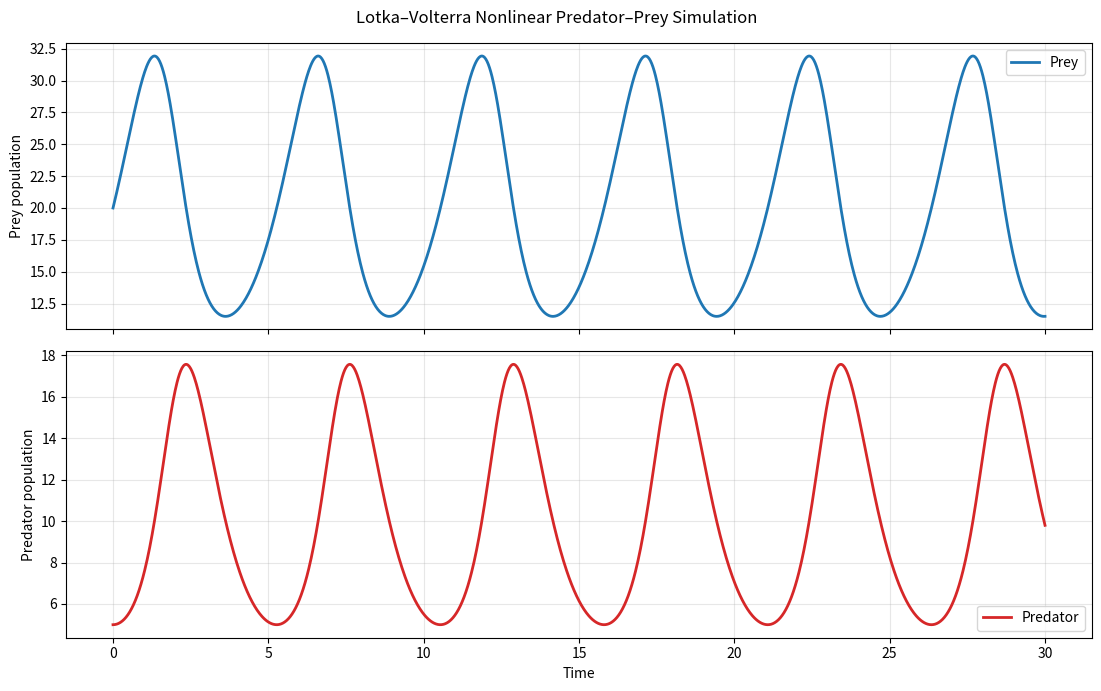
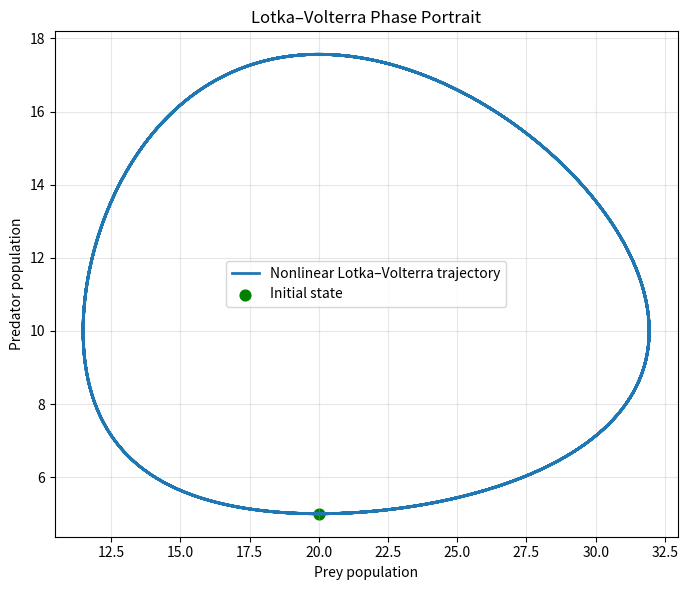
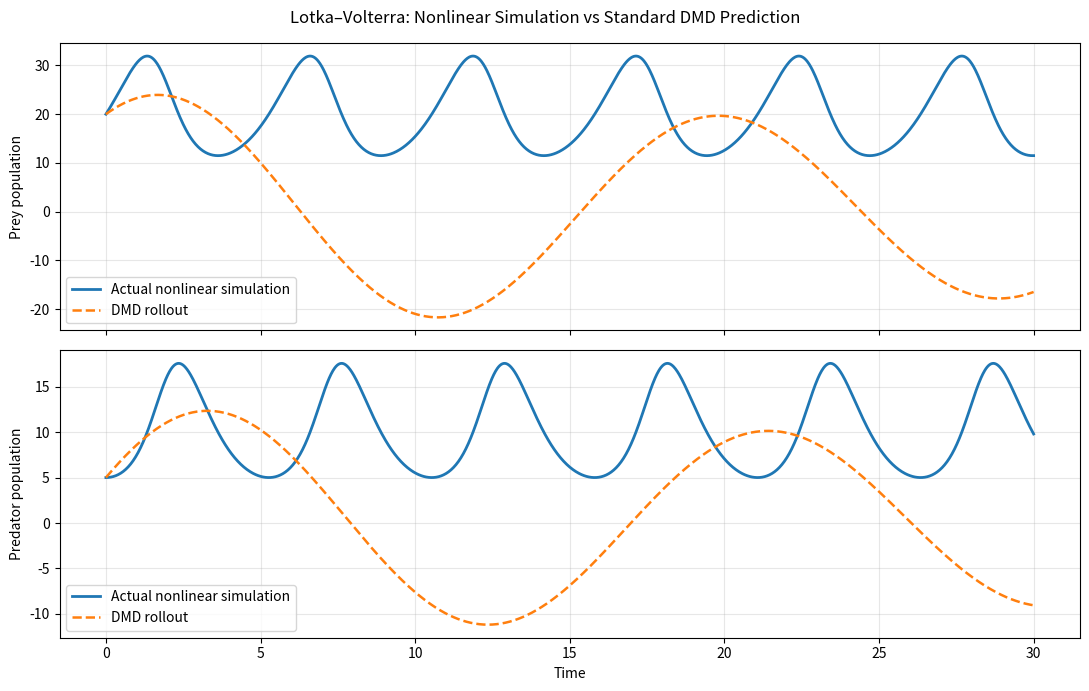

These charts were generated, in order, by the following Python code:
import os
import numpy as np
import pandas as pd
import matplotlib.pyplot as plt


def lotka_volterra_rhs(state, alpha, beta, delta, gamma):
    prey, predator = state

    dprey_dt = alpha * prey - beta * prey * predator
    dpredator_dt = delta * prey * predator - gamma * predator

    return np.array([dprey_dt, dpredator_dt])


def simulate_lotka_volterra(
    duration=30.0,
    dt=0.02,
    initial_state=np.array([20.0, 5.0]),
    alpha=1.0,
    beta=0.10,
    delta=0.075,
    gamma=1.5
):
    num_steps = int(duration / dt)
    time = np.arange(num_steps + 1) * dt

    states = np.zeros((num_steps + 1, 2))
    states[0] = initial_state

    # Fourth-order Runge-Kutta integration
    for k in range(num_steps):
        xk = states[k]

        k1 = lotka_volterra_rhs(xk, alpha, beta, delta, gamma)
        k2 = lotka_volterra_rhs(xk + 0.5 * dt * k1, alpha, beta, delta, gamma)
        k3 = lotka_volterra_rhs(xk + 0.5 * dt * k2, alpha, beta, delta, gamma)
        k4 = lotka_volterra_rhs(xk + dt * k3, alpha, beta, delta, gamma)

        states[k + 1] = xk + (dt / 6.0) * (k1 + 2.0 * k2 + 2.0 * k3 + k4)

        # Prevent tiny numerical negative values
        states[k + 1] = np.maximum(states[k + 1], 1e-8)

    return time, states


def fit_dmd(X, X_next, rank=None):
    U, singular_values, Vh = np.linalg.svd(X, full_matrices=False)

    if rank is None:
        rank = len(singular_values)

    U_r = U[:, :rank]
    S_r = singular_values[:rank]
    V_r = Vh[:rank, :].T

    A = X_next @ V_r @ np.diag(1.0 / S_r) @ U_r.T

    return A, singular_values


def rollout(A, initial_state, num_steps):
    prediction = np.zeros((len(initial_state), num_steps + 1))
    prediction[:, 0] = initial_state

    for k in range(num_steps):
        prediction[:, k + 1] = A @ prediction[:, k]

    return prediction


def main():
    os.makedirs("data", exist_ok=True)
    os.makedirs("results", exist_ok=True)

    # 1. Generate nonlinear Lotka–Volterra data
    time, states = simulate_lotka_volterra()

    df = pd.DataFrame({
        "time": time,
        "prey": states[:, 0],
        "predator": states[:, 1]
    })
    df.to_csv("data/lotka_volterra_data.csv", index=False)

    # 2. Form DMD snapshot matrices
    snapshots = states.T
    X = snapshots[:, :-1]
    X_next = snapshots[:, 1:]

    # 3. Identify best-fit linear DMD model
    A, singular_values = fit_dmd(X, X_next, rank=2)

    # 4. Evaluate one-step prediction
    one_step_prediction = A @ X
    one_step_rmse = np.sqrt(
        np.mean((one_step_prediction - X_next) ** 2, axis=1)
    )

    # 5. Evaluate full open-loop rollout
    predicted = rollout(A, snapshots[:, 0], X.shape[1])
    actual = snapshots
    rollout_rmse = np.sqrt(
        np.mean((predicted - actual) ** 2, axis=1)
    )

    print("\nLotka–Volterra DMD complete")
    print("State matrix shape:", snapshots.shape)
    print("X shape:", X.shape)
    print("A shape:", A.shape)

    print("\nLearned DMD matrix A:")
    print(A)

    print("\nSingular values:")
    print(singular_values)

    print("\nOne-step RMSE [prey, predator]:")
    print(one_step_rmse)

    print("\nRollout RMSE [prey, predator]:")
    print(rollout_rmse)

    np.savetxt(
        "results/lotka_volterra_A_matrix.csv",
        A,
        delimiter=",",
        header="A_matrix",
        comments=""
    )

    np.savez(
        "results/lotka_volterra_dmd_model.npz",
        A=A,
        singular_values=singular_values,
        state_columns=np.array(["prey", "predator"])
    )

    # Plot 1: actual population time series
    fig, axes = plt.subplots(2, 1, figsize=(11, 7), sharex=True)

    axes[0].plot(time, actual[0], label="Prey", color="tab:blue", linewidth=2)
    axes[0].set_ylabel("Prey population")
    axes[0].grid(True, alpha=0.3)
    axes[0].legend()

    axes[1].plot(time, actual[1], label="Predator", color="tab:red", linewidth=2)
    axes[1].set_xlabel("Time")
    axes[1].set_ylabel("Predator population")
    axes[1].grid(True, alpha=0.3)
    axes[1].legend()

    fig.suptitle("Lotka–Volterra Nonlinear Predator–Prey Simulation")
    plt.tight_layout()
    plt.savefig("results/lotka_volterra_timeseries.png", dpi=200)
    plt.close()

    # Plot 2: phase portrait
    plt.figure(figsize=(7, 6))
    plt.plot(
        actual[0],
        actual[1],
        label="Nonlinear Lotka–Volterra trajectory",
        linewidth=2
    )
    plt.scatter(actual[0, 0], actual[1, 0], color="green", s=60, label="Initial state")
    plt.xlabel("Prey population")
    plt.ylabel("Predator population")
    plt.title("Lotka–Volterra Phase Portrait")
    plt.grid(True, alpha=0.3)
    plt.legend()
    plt.tight_layout()
    plt.savefig("results/lotka_volterra_phase_portrait.png", dpi=200)
    plt.close()

    # Plot 3: DMD rollout compared with nonlinear simulation
    fig, axes = plt.subplots(2, 1, figsize=(11, 7), sharex=True)

    axes[0].plot(time, actual[0], label="Actual nonlinear simulation", linewidth=2)
    axes[0].plot(time, predicted[0], "--", label="DMD rollout", linewidth=1.8)
    axes[0].set_ylabel("Prey population")
    axes[0].grid(True, alpha=0.3)
    axes[0].legend()

    axes[1].plot(time, actual[1], label="Actual nonlinear simulation", linewidth=2)
    axes[1].plot(time, predicted[1], "--", label="DMD rollout", linewidth=1.8)
    axes[1].set_xlabel("Time")
    axes[1].set_ylabel("Predator population")
    axes[1].grid(True, alpha=0.3)
    axes[1].legend()

    fig.suptitle("Lotka–Volterra: Nonlinear Simulation vs Standard DMD Prediction")
    plt.tight_layout()
    plt.savefig("results/lotka_volterra_dmd_prediction.png", dpi=200)
    plt.close()

    with open("results/lotka_volterra_metrics.txt", "w", encoding="utf-8") as f:
        f.write("Lotka–Volterra Standard DMD Metrics\n")
        f.write("===================================\n\n")
        f.write(f"One-step RMSE - prey: {one_step_rmse[0]:.6f}\n")
        f.write(f"One-step RMSE - predator: {one_step_rmse[1]:.6f}\n")
        f.write(f"Rollout RMSE - prey: {rollout_rmse[0]:.6f}\n")
        f.write(f"Rollout RMSE - predator: {rollout_rmse[1]:.6f}\n")

    print("\nSaved:")
    print("- data/lotka_volterra_data.csv")
    print("- results/lotka_volterra_A_matrix.csv")
    print("- results/lotka_volterra_dmd_model.npz")
    print("- results/lotka_volterra_timeseries.png")
    print("- results/lotka_volterra_phase_portrait.png")
    print("- results/lotka_volterra_dmd_prediction.png")
    print("- results/lotka_volterra_metrics.txt")


if __name__ == "__main__":
    main()
